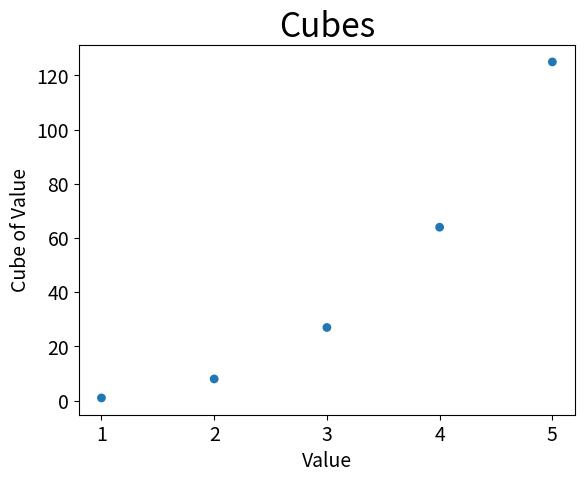

Source code (Python):
from matplotlib import pyplot as plt
 
# Define data.
x_values = [1, 2, 3, 4, 5]
cubes = [1, 8, 27, 64, 125]
 
# Make plot.
plt.scatter(x_values, cubes, edgecolor='none', s=40)
# Customize plot.
plt.title("Cubes", fontsize=24)
plt.xlabel('Value', fontsize=14)
plt.ylabel('Cube of Value', fontsize=14)
plt.tick_params(axis='both', labelsize=14)
 
# Show plot.
